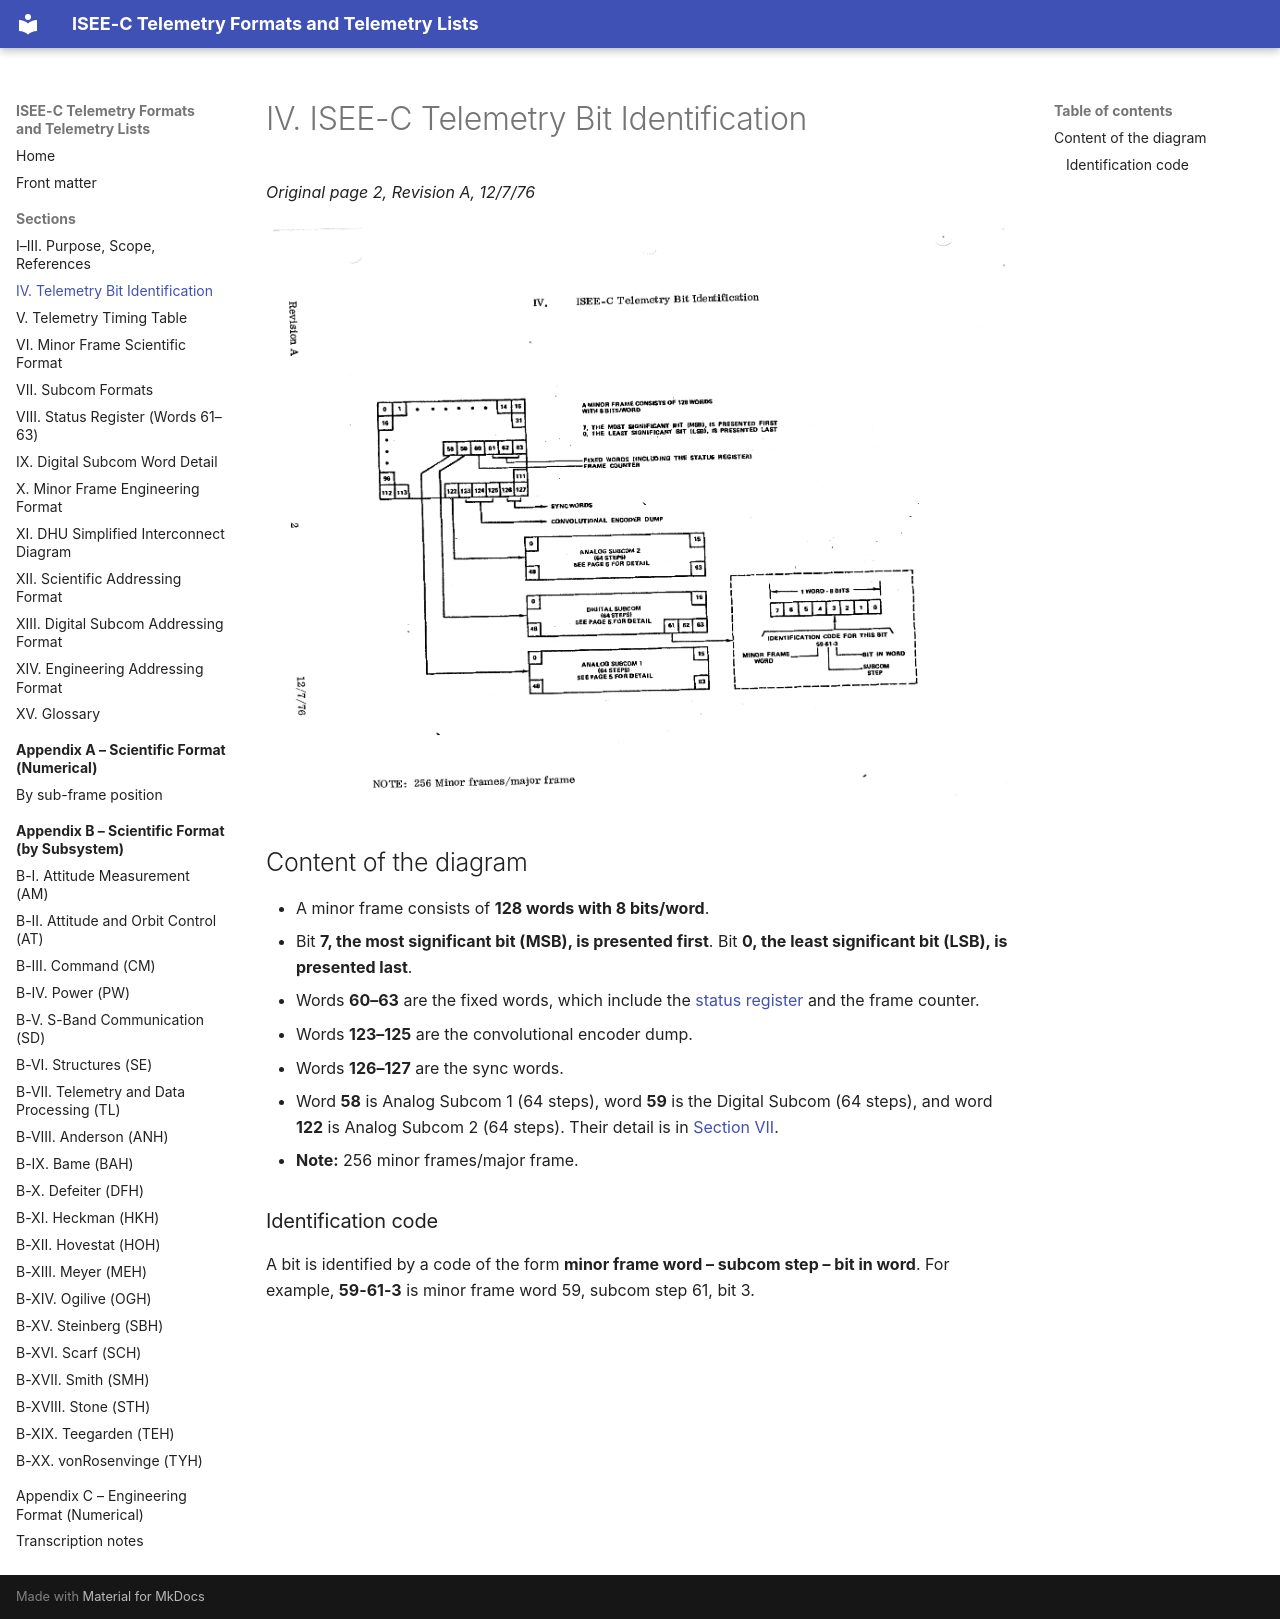

repository: NetworkEntropologist/isee3-decoder · page: sections/04-bit-identification/index.html · generator: mkdocs

# IV. ISEE-C Telemetry Bit Identification

*Original page 2, Revision A, 12/7/76*

![Section IV: ISEE-C Telemetry Bit Identification](../images/sec04-bit-identification.png)

## Content of the diagram

- A minor frame consists of **128 words with 8 bits/word**.
- Bit **7, the most significant bit (MSB), is presented first**. Bit **0, the least significant bit (LSB), is presented last**.
- Words **60–63** are the fixed words, which include the [status register](08-status-register.md) and the frame counter.
- Words **123–125** are the convolutional encoder dump.
- Words **126–127** are the sync words.
- Word **58** is Analog Subcom 1 (64 steps), word **59** is the Digital Subcom (64 steps), and word **122** is Analog Subcom 2 (64 steps). Their detail is in [Section VII](07-subcom-formats.md).
- **Note:** 256 minor frames/major frame.

### Identification code

A bit is identified by a code of the form **minor frame word – subcom step – bit in word**. For example, **59-61-3** is minor frame word 59, subcom step 61, bit 3.
